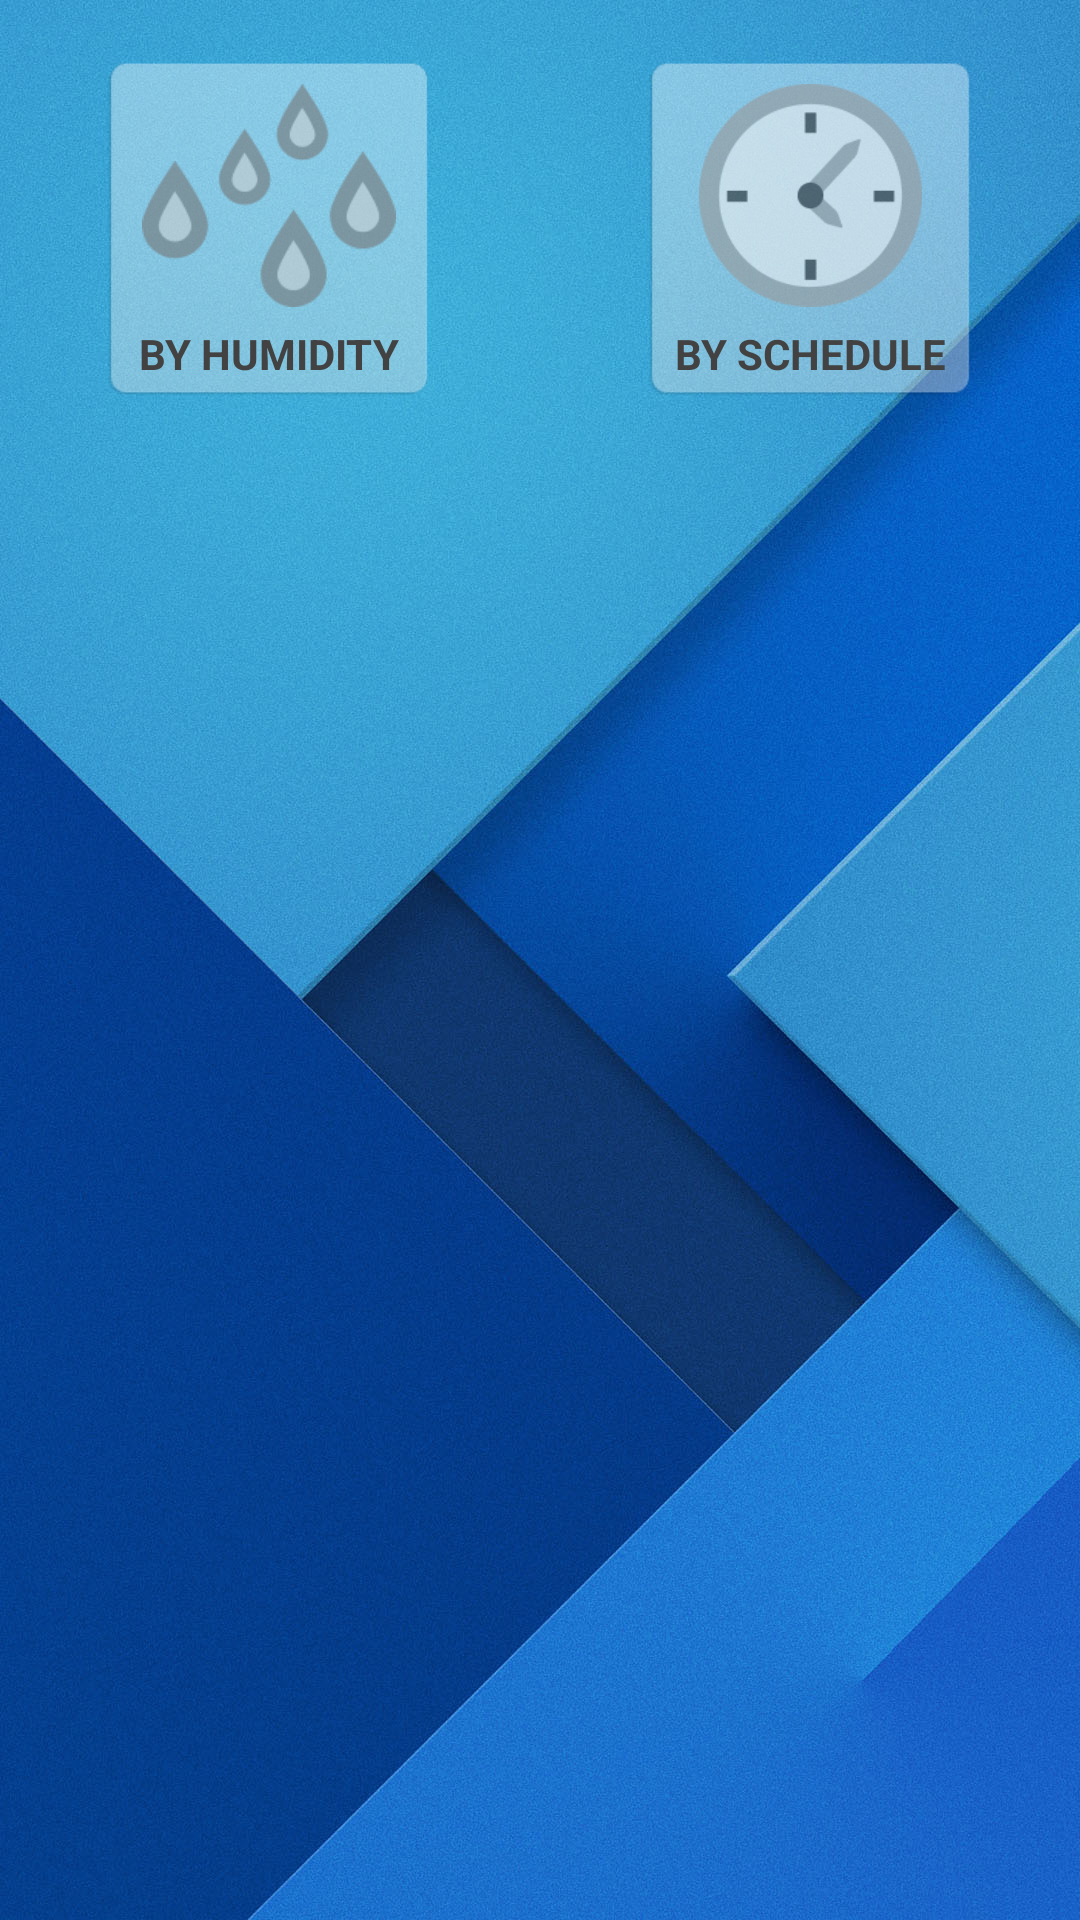

Write the Android layout XML for this screen, with the resource values it uses.
<!-- AndroidManifest.xml: application theme AppTheme -->
<!-- res/layout/frag_switch.xml -->
<?xml version="1.0" encoding="utf-8"?>
<RelativeLayout xmlns:android="http://schemas.android.com/apk/res/android"
    xmlns:app="http://schemas.android.com/apk/res-auto"
    android:layout_width="match_parent"
    android:layout_height="match_parent"
    android:padding="@dimen/activity_horizontal_margin">
    <View android:id="@+id/vertical_separator"
        android:layout_centerHorizontal="true"
        android:layout_width="1dp"
        android:layout_marginStart="@dimen/activity_horizontal_margin"
        android:layout_marginEnd="@dimen/activity_horizontal_margin"
        android:layout_height="match_parent"/>
    <View android:id="@+id/horizontal_separator"
        android:layout_centerVertical="true"
        android:layout_width="match_parent"
        android:layout_margin="@dimen/activity_horizontal_margin"
        android:layout_height="1dp"/>
    <LinearLayout android:id="@+id/button1"
        android:layout_width="120dp"
        android:layout_height="120dp"
        android:layout_alignParentTop="true"
        android:layout_toStartOf="@id/vertical_separator"
        android:layout_marginStart="@dimen/activity_horizontal_margin"
        android:layout_marginEnd="@dimen/activity_horizontal_margin"
        android:layout_marginBottom="@dimen/activity_vertical_margin"
        android:padding="6dp"
        android:background="@drawable/selector_big_button"
        android:orientation="vertical">
        <ImageView android:id="@+id/button_image_1"
            android:layout_width="match_parent"
            android:layout_height="0dp"
            android:layout_weight="8"
            android:scaleType="fitCenter"
            android:adjustViewBounds="true"
            android:background="@android:color/transparent"
            android:padding="6dp"
            app:srcCompat="@drawable/selector_humi"/>
        <TextView android:id="@+id/button_text_0"
            android:text="@string/pref_switch_toggle_humidity"
            android:textStyle="bold"
            android:textAllCaps="true"
            android:textColor="@drawable/selector_button_text"
            android:layout_width="wrap_content"
            android:clickable="false"
            android:layout_gravity="center"
            android:layout_weight="2"
            android:layout_height="0dp" />
    </LinearLayout>
    <LinearLayout android:id="@+id/button2"
        android:layout_width="120dp"
        android:layout_height="120dp"
        android:layout_toEndOf="@id/vertical_separator"
        android:layout_alignParentTop="true"
        android:layout_marginStart="@dimen/activity_horizontal_margin"
        android:layout_marginEnd="@dimen/activity_horizontal_margin"
        android:layout_marginBottom="@dimen/activity_vertical_margin"
        android:padding="6dp"
        android:background="@drawable/selector_big_button"
        android:orientation="vertical">
        <ImageView android:id="@+id/button_image_2"
            android:layout_width="match_parent"
            android:layout_height="0dp"
            android:layout_weight="8"
            android:scaleType="fitCenter"
            android:adjustViewBounds="true"
            android:background="@android:color/transparent"
            android:padding="6dp"
            app:srcCompat="@drawable/selector_clock"/>
        <TextView android:id="@+id/button_text_2"
            android:text="@string/pref_switch_toggle_timed"
            android:textStyle="bold"
            android:textAllCaps="true"
            android:textColor="@drawable/selector_button_text"
            android:layout_width="wrap_content"
            android:clickable="false"
            android:layout_gravity="center"
            android:layout_weight="2"
            android:layout_height="0dp" />
    </LinearLayout>
    <LinearLayout android:id="@+id/humidity_control_layout"
        android:layout_width="match_parent"
        android:layout_height="match_parent"
        android:layout_below="@id/button1"
        android:layout_alignStart="@id/button1"
        android:layout_alignEnd="@id/button2"
        android:visibility="gone"
        android:orientation="vertical">
        <Button android:id="@+id/button3"
            android:layout_width="match_parent"
            android:layout_height="45dp"
            android:background="@drawable/selector_bar"
            android:textColor="@drawable/selector_button_text"
            android:text="@string/humidity_range"/>
        <TextView android:id="@+id/humidity_summary"
            android:layout_width="match_parent"
            android:layout_height="wrap_content"
            android:layout_marginStart="3dp"
            android:layout_marginEnd="3dp"
            android:gravity="center"
            android:textAppearance="@style/TextAppearance.AppCompat.Small"
            android:background="@color/colorTransparentWhite"/>
        <Button android:id="@+id/button4"
            android:layout_width="match_parent"
            android:layout_height="45dp"
            android:layout_marginTop="2dp"
            android:background="@drawable/selector_bar"
            android:textColor="@drawable/selector_button_text"
            android:text="@string/pref_timer_start"/>
        <TextView android:id="@+id/start_summary"
            android:layout_width="match_parent"
            android:layout_height="wrap_content"
            android:layout_marginStart="3dp"
            android:layout_marginEnd="3dp"
            android:gravity="center"
            android:textAppearance="@style/TextAppearance.AppCompat.Small"
            android:background="@color/colorTransparentWhite"/>
        <Button android:id="@+id/button5"
            android:layout_width="match_parent"
            android:layout_height="45dp"
            android:layout_marginTop="2dp"
            android:background="@drawable/selector_bar"
            android:textColor="@drawable/selector_button_text"
            android:text="@string/title_duration"/>
        <TextView android:id="@+id/duration_summary"
            android:layout_width="match_parent"
            android:layout_height="wrap_content"
            android:layout_marginStart="3dp"
            android:layout_marginEnd="3dp"
            android:gravity="center"
            android:textAppearance="@style/TextAppearance.AppCompat.Small"
            android:background="@color/colorTransparentWhite"/>
    </LinearLayout>
    <LinearLayout android:id="@+id/time_control_layout"
        android:layout_width="match_parent"
        android:layout_height="match_parent"
        android:layout_below="@id/button1"
        android:layout_alignStart="@id/button1"
        android:layout_alignEnd="@id/button2"
        android:visibility="gone"
        android:orientation="vertical">
        <Button android:id="@+id/button6"
            android:layout_width="match_parent"
            android:layout_height="45dp"
            android:background="@drawable/selector_bar"
            android:textColor="@drawable/selector_button_text"
            android:text="@string/pref_title_interval"/>
        <TextView android:id="@+id/every_summary"
            android:layout_width="match_parent"
            android:layout_height="wrap_content"
            android:layout_marginStart="3dp"
            android:layout_marginEnd="3dp"
            android:gravity="center"
            android:textAppearance="@style/TextAppearance.AppCompat.Small"
            android:background="@color/colorTransparentWhite"/>
        <Button android:id="@+id/button7"
            android:layout_width="match_parent"
            android:layout_height="45dp"
            android:layout_marginTop="2dp"
            android:background="@drawable/selector_bar"
            android:textColor="@drawable/selector_button_text"
            android:text="@string/title_duration"/>
        <TextView android:id="@+id/for_summary"
            android:layout_width="match_parent"
            android:layout_height="wrap_content"
            android:layout_marginStart="3dp"
            android:layout_marginEnd="3dp"
            android:gravity="center"
            android:textAppearance="@style/TextAppearance.AppCompat.Small"
            android:background="@color/colorTransparentWhite"/>
    </LinearLayout>
</RelativeLayout>
<!-- resources referenced by this layout -->
<resources>
  <color name="colorTransparentWhite">#5affffff</color>
  <dimen name="activity_horizontal_margin">16dp</dimen>
  <dimen name="activity_vertical_margin">16dp</dimen>
  <!-- drawable selector_bar (drawable) -->
  <?xml version="1.0" encoding="utf-8"?>
  <selector xmlns:android="http://schemas.android.com/apk/res/android">
      <item android:state_pressed="true" android:drawable="@drawable/bar_off"/>
      <item android:drawable="@drawable/bar_on"/>
  </selector>
  <!-- drawable selector_big_button (drawable) -->
  <?xml version="1.0" encoding="utf-8"?>
  <selector xmlns:android="http://schemas.android.com/apk/res/android">
      <item android:state_pressed="true" android:drawable="@drawable/button_on"/>
      <item android:state_activated="true" android:drawable="@drawable/button_none"/>
      <item android:state_active="true" android:drawable="@drawable/button_none"/>
      <item android:drawable="@drawable/button_off"/>
  </selector>
  <!-- drawable selector_button_text (drawable) -->
  <?xml version="1.0" encoding="utf-8"?>
  <selector xmlns:android="http://schemas.android.com/apk/res/android">
      <item android:state_focused="true" android:state_pressed="false" android:color="#424242" />
      <item android:state_focused="true" android:state_pressed="true" android:color="@color/colorAccent1" />
      <item android:state_focused="false" android:state_pressed="true" android:color="@color/colorAccent1" />
      <item android:color="#424242" />
  </selector>
  <!-- drawable selector_clock (drawable) -->
  <?xml version="1.0" encoding="utf-8"?>
  <selector xmlns:android="http://schemas.android.com/apk/res/android">
      <item android:state_activated="true" android:drawable="@drawable/clock_on"/>
      <item android:state_active="true" android:drawable="@drawable/clock_on"/>
      <item android:drawable="@drawable/clock_off"/>
  </selector>
  <!-- drawable selector_humi (drawable) -->
  <?xml version="1.0" encoding="utf-8"?>
  <selector xmlns:android="http://schemas.android.com/apk/res/android">
      <item android:state_activated="true" android:drawable="@drawable/humi_on"/>
      <item android:state_active="true" android:drawable="@drawable/humi_on"/>
      <item android:drawable="@drawable/humi_off"/>
  </selector>
  <string name="humidity_range">Humidity Range</string>
  <string name="pref_switch_toggle_humidity">By humidity</string>
  <string name="pref_switch_toggle_timed">By schedule</string>
  <string name="pref_timer_start">Start time</string>
  <string name="pref_title_interval">Interval (hour)</string>
  <string name="title_duration">Duration</string>
  <style name="AppTheme" parent="Theme.AppCompat.Light.NoActionBar">
          <item name="colorPrimaryDark">@color/colorPrimaryDark</item>
          <item name="colorPrimary">@color/colorPrimary</item>
          <item name="colorAccent">@color/colorAccent1</item>
          <item name="android:listViewStyle">@style/listViewPrefs</item>
          <item name="android:windowBackground">@drawable/bg</item>
      </style>
  <!-- drawable bar_off: png bitmap (drawable, 7793 bytes) -->
  <!-- drawable bar_on: png bitmap (drawable, 6567 bytes) -->
  <color name="colorAccent1">#25e21b</color>
  <!-- drawable humi_on: png bitmap (drawable, 7634 bytes) -->
  <color name="colorPrimaryDark">#00027e</color>
  <color name="colorPrimary">#304ffe</color>
  <style name="listViewPrefs" parent="@android:style/Widget.ListView">
          <item name="android:listSelector">@drawable/selector_pref</item>
          <item name="android:background">@color/colorTransparentWhite</item>
      </style>
  <!-- drawable bg: jpg bitmap (drawable, 271471 bytes) -->
  <!-- drawable selector_pref (drawable) -->
  <?xml version="1.0" encoding="utf-8"?>
  <selector xmlns:android="http://schemas.android.com/apk/res/android">
      <item android:state_pressed="true" android:drawable="@color/colorTransparentDark"/>
      <item android:drawable="@android:color/transparent"/>
  </selector>
  <color name="colorTransparentDark">#71000000</color>
</resources>
